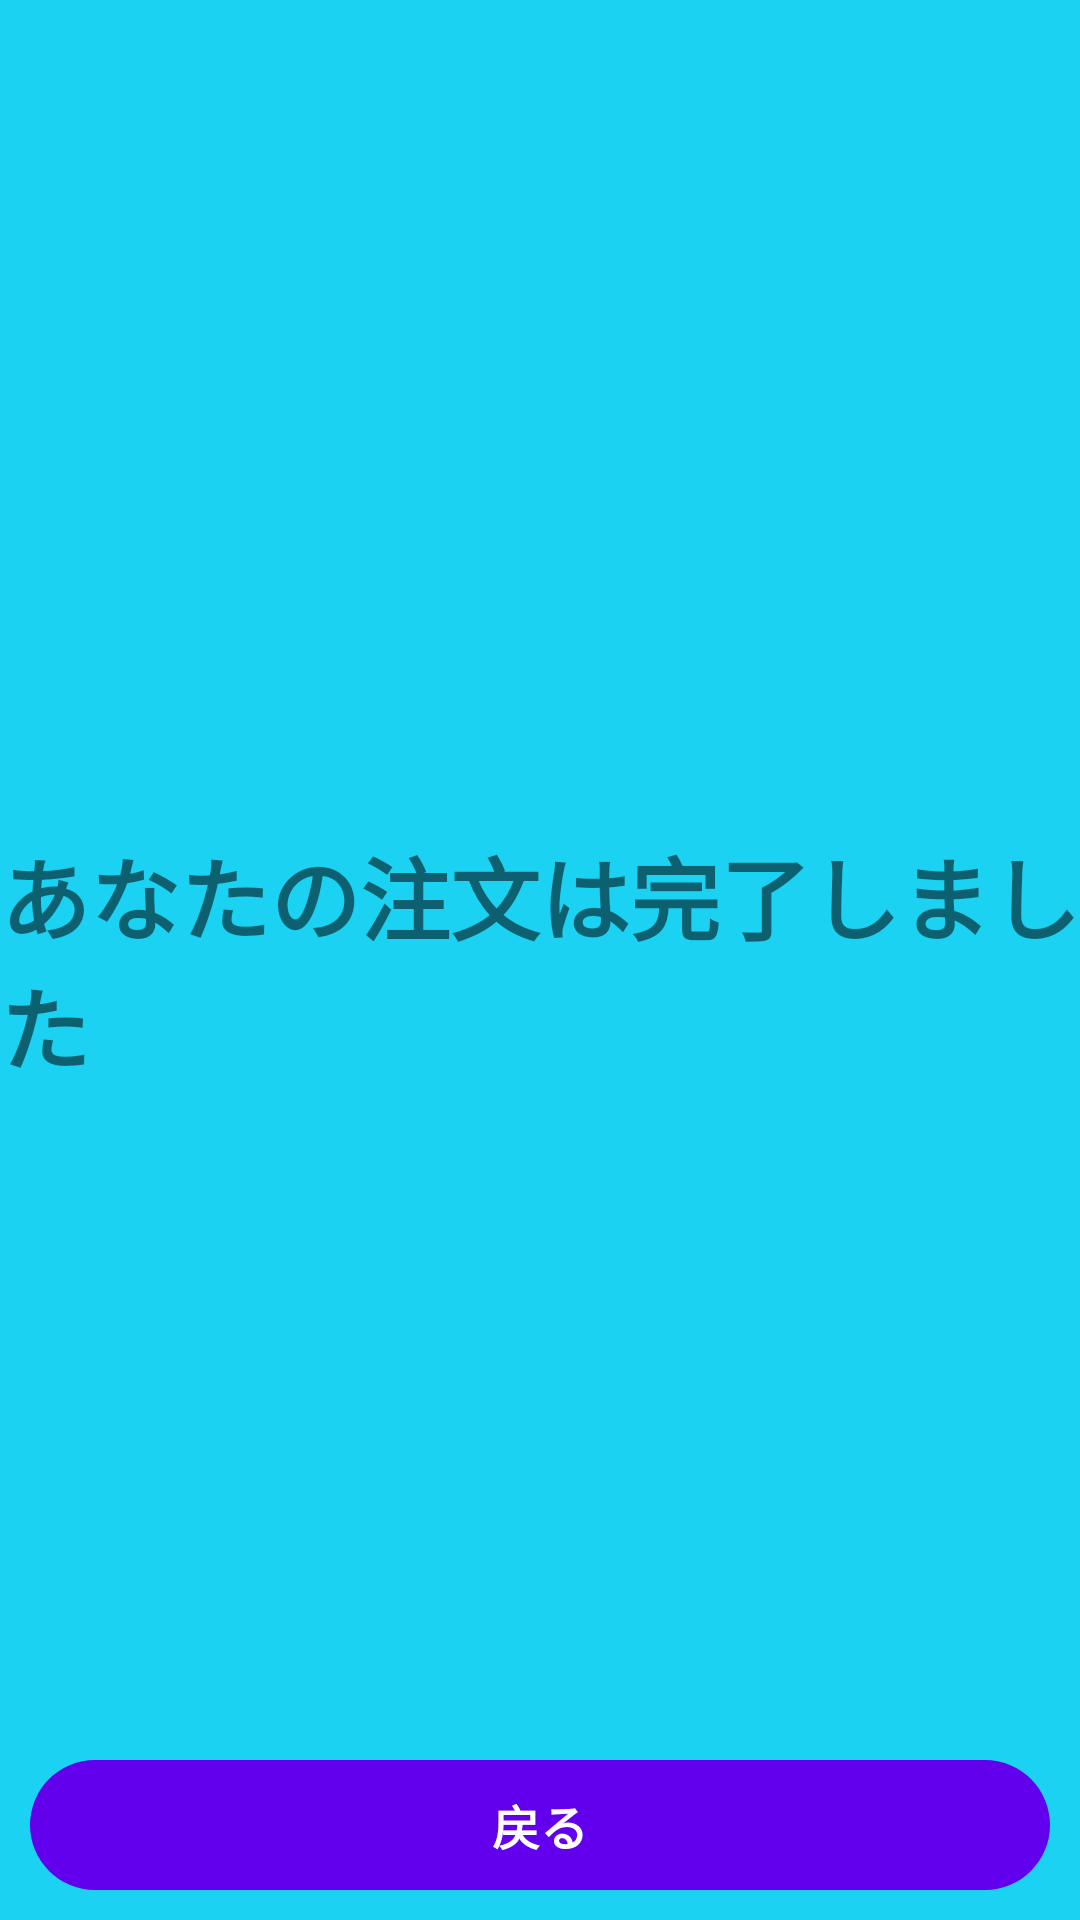

The Android layout XML behind this screen, and the referenced resources:
<!-- AndroidManifest.xml: application theme Theme.Gonbe_house -->
<!-- res/layout/activity_success_order.xml -->
<?xml version="1.0" encoding="utf-8"?>
<androidx.constraintlayout.widget.ConstraintLayout xmlns:android="http://schemas.android.com/apk/res/android"
    xmlns:app="http://schemas.android.com/apk/res-auto"
    xmlns:tools="http://schemas.android.com/tools"
    android:layout_width="match_parent"
    android:layout_height="match_parent"
    android:background="@color/water">

    <TextView
        android:layout_width="wrap_content"
        android:layout_height="wrap_content"
        android:layout_margin="30dp"
        android:text="@string/SuccessOrder"
        android:textSize="30sp"
        android:textStyle="bold"
        app:layout_constraintBottom_toBottomOf="parent"
        app:layout_constraintEnd_toEndOf="parent"
        app:layout_constraintStart_toStartOf="parent"
        app:layout_constraintTop_toTopOf="parent" />

    <TextView android:id="@+id/buttonDone"
        android:layout_width="match_parent"
        android:layout_height="wrap_content"
        app:layout_constraintStart_toStartOf="parent"
        app:layout_constraintEnd_toEndOf="parent"
        app:layout_constraintBottom_toBottomOf="parent"
        android:text="@string/back"
        android:textSize="16sp"
        android:textStyle="bold"
        android:gravity="center"
        android:padding="10dp"
        android:textColor="@color/white"
        android:layout_margin="10dp"
        android:background="@drawable/button_bg2" />

</androidx.constraintlayout.widget.ConstraintLayout>
<!-- resources referenced by this layout -->
<resources>
  <color name="water">#1bd2f2</color>
  <color name="white">#FFFFFFFF</color>
  <!-- drawable button_bg2 (drawable) -->
  <?xml version="1.0" encoding="utf-8"?>
  <shape xmlns:android="http://schemas.android.com/apk/res/android"
      android:shape="rectangle">
      <solid android:color="@color/purple_500"/>
      <corners android:radius="23dp"/>
  
  </shape>
  <string name="SuccessOrder">あなたの注文は完了しました</string>
  <string name="back">戻る</string>
  <style name="Theme.Gonbe_house" parent="Theme.MaterialComponents.DayNight.DarkActionBar">
          
          <item name="colorPrimary">@color/purple_500</item>
          <item name="colorPrimaryVariant">@color/purple_700</item>
          <item name="colorOnPrimary">@color/white</item>
          
          <item name="colorSecondary">@color/teal_200</item>
          <item name="colorSecondaryVariant">@color/teal_700</item>
          <item name="colorOnSecondary">@color/black</item>
          
          <item name="android:statusBarColor" tools:targetApi="l">?attr/colorPrimaryVariant</item>
          
      </style>
  <color name="purple_500">#FF6200EE</color>
  <color name="purple_700">#FF3700B3</color>
  <color name="teal_200">#FF03DAC5</color>
  <color name="teal_700">#FF018786</color>
  <color name="black">#FF000000</color>
</resources>
